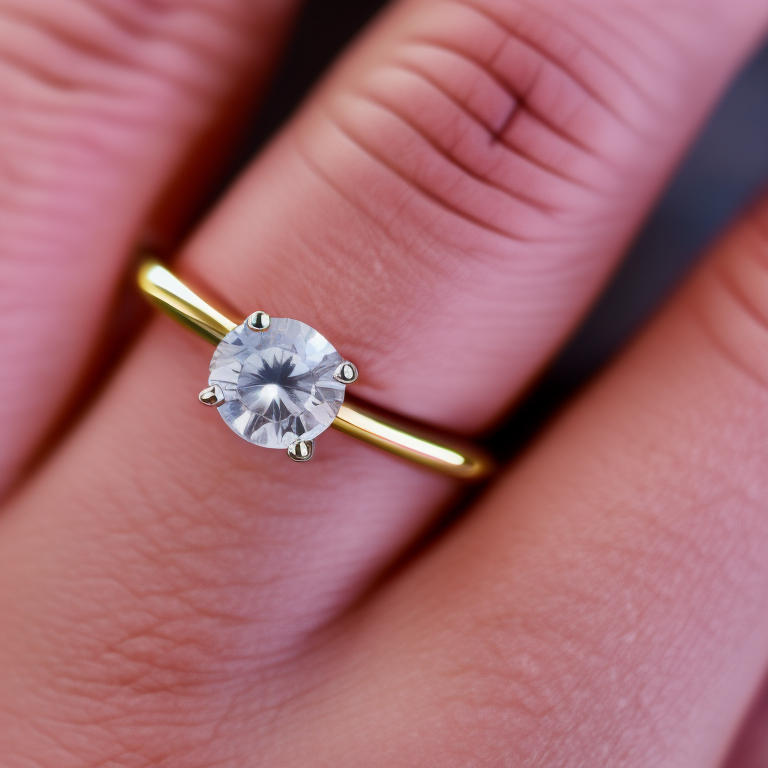
Generation parameters embedded in this image by AUTOMATIC1111 Stable Diffusion web UI or a fork of it (Forge, ...) (PNG 'parameters' text chunk):
photo of a 4 prong solitaire diamond ring
Steps: 50, Sampler: Euler a, CFG scale: 7, Seed: 1534872352, Size: 768x768, Model hash: 4bdfc29c